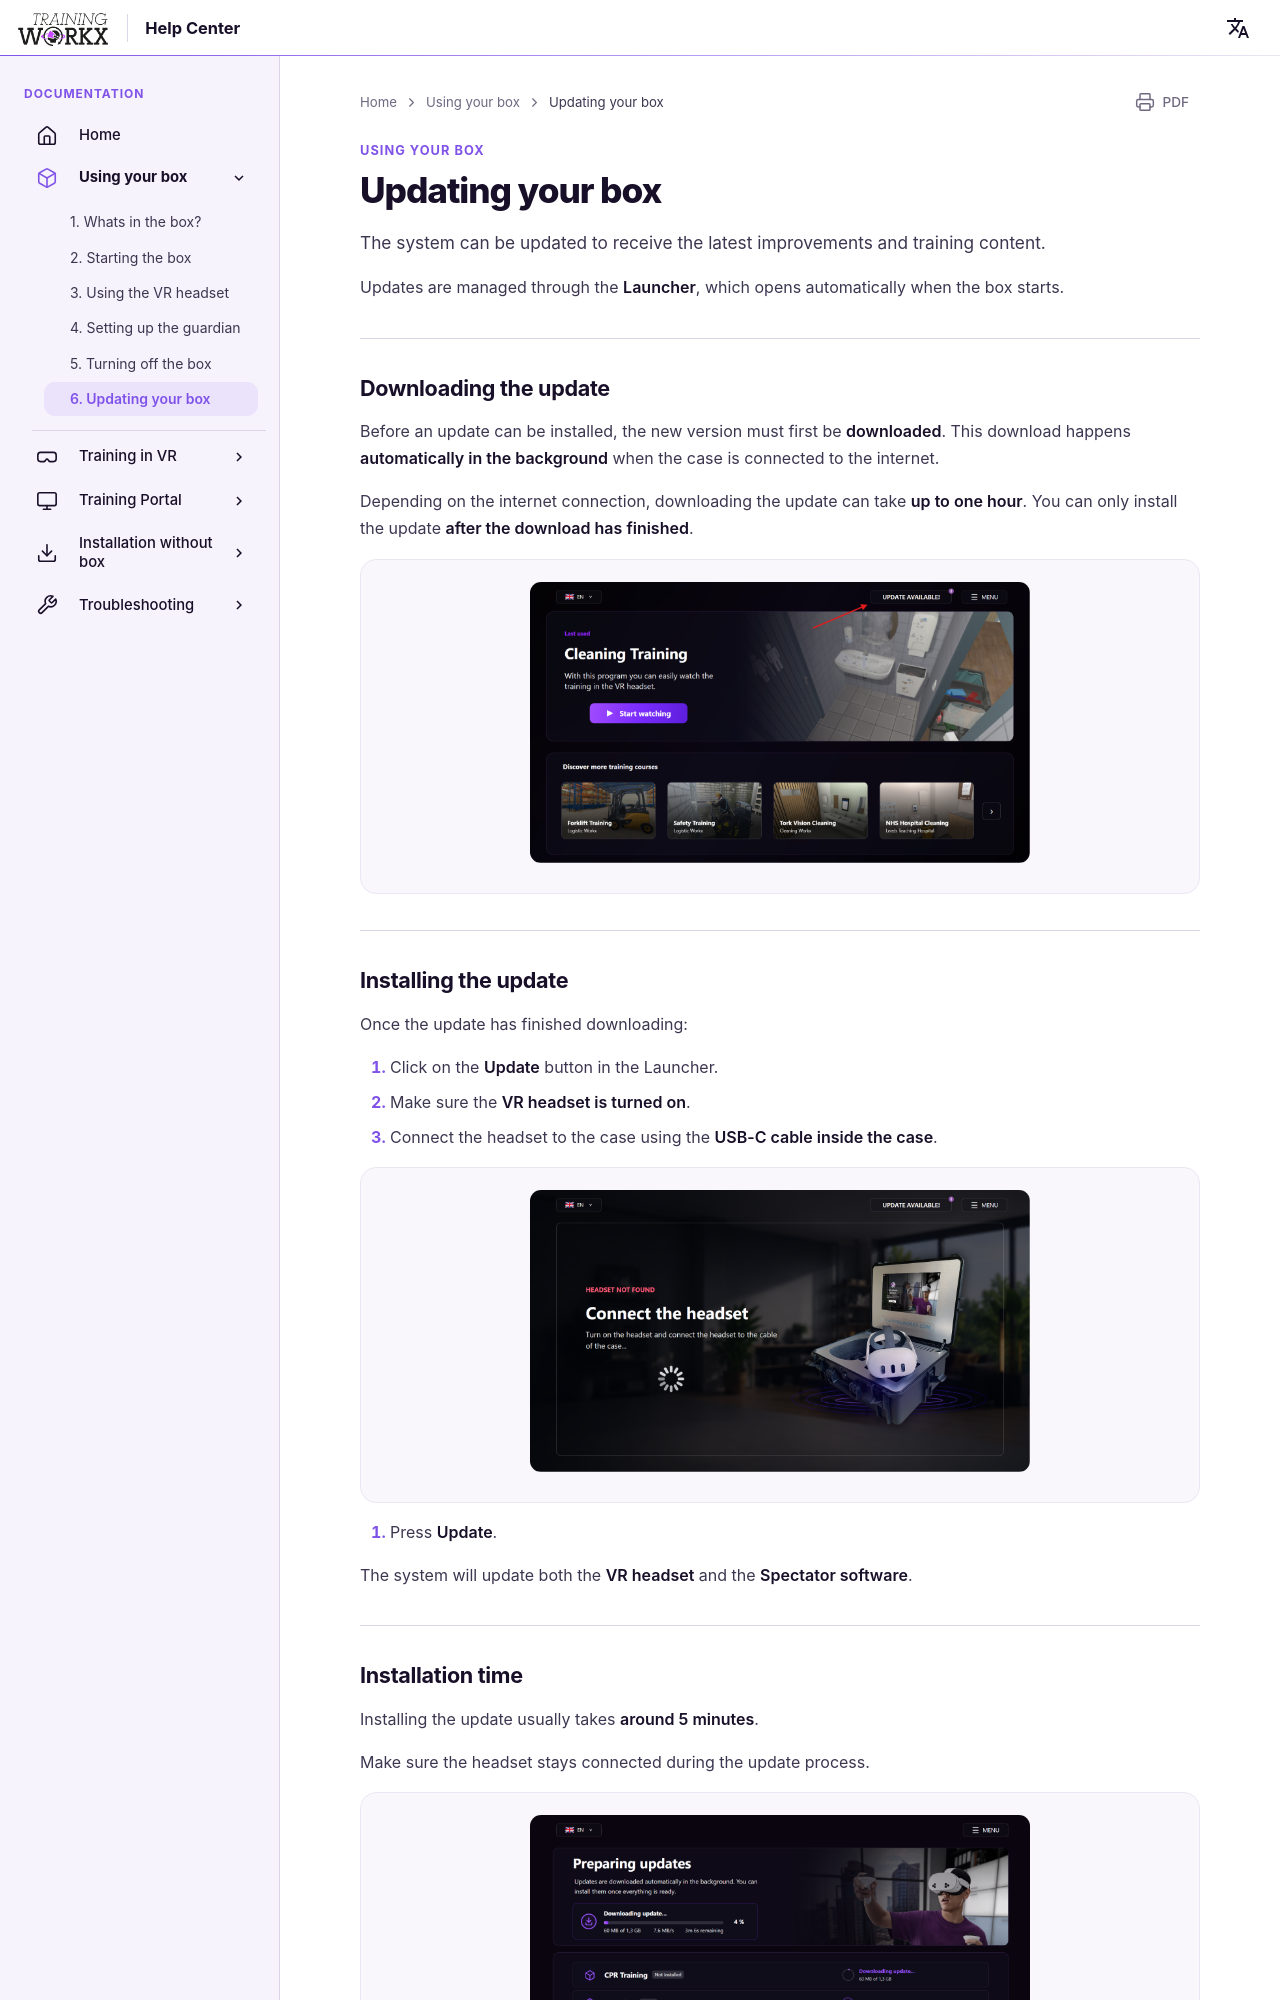

repository: LogisticWorkx/Documentation · page: UsingYourBox/6-updating-your-box/index.html · generator: mkdocs

# Updating your box

The system can be updated to receive the latest improvements and training content.

Updates are managed through the **Launcher**, which opens automatically when the box starts.

---

## Downloading the update

Before an update can be installed, the new version must first be **downloaded**. This download happens **automatically in the background** when the case is connected to the internet.

Depending on the internet connection, downloading the update can take **up to one hour**. You can only install the update **after the download has finished**.

<div style="text-align:center">
    <img src="/../assets/updating.png" width="500">
</div>

---
